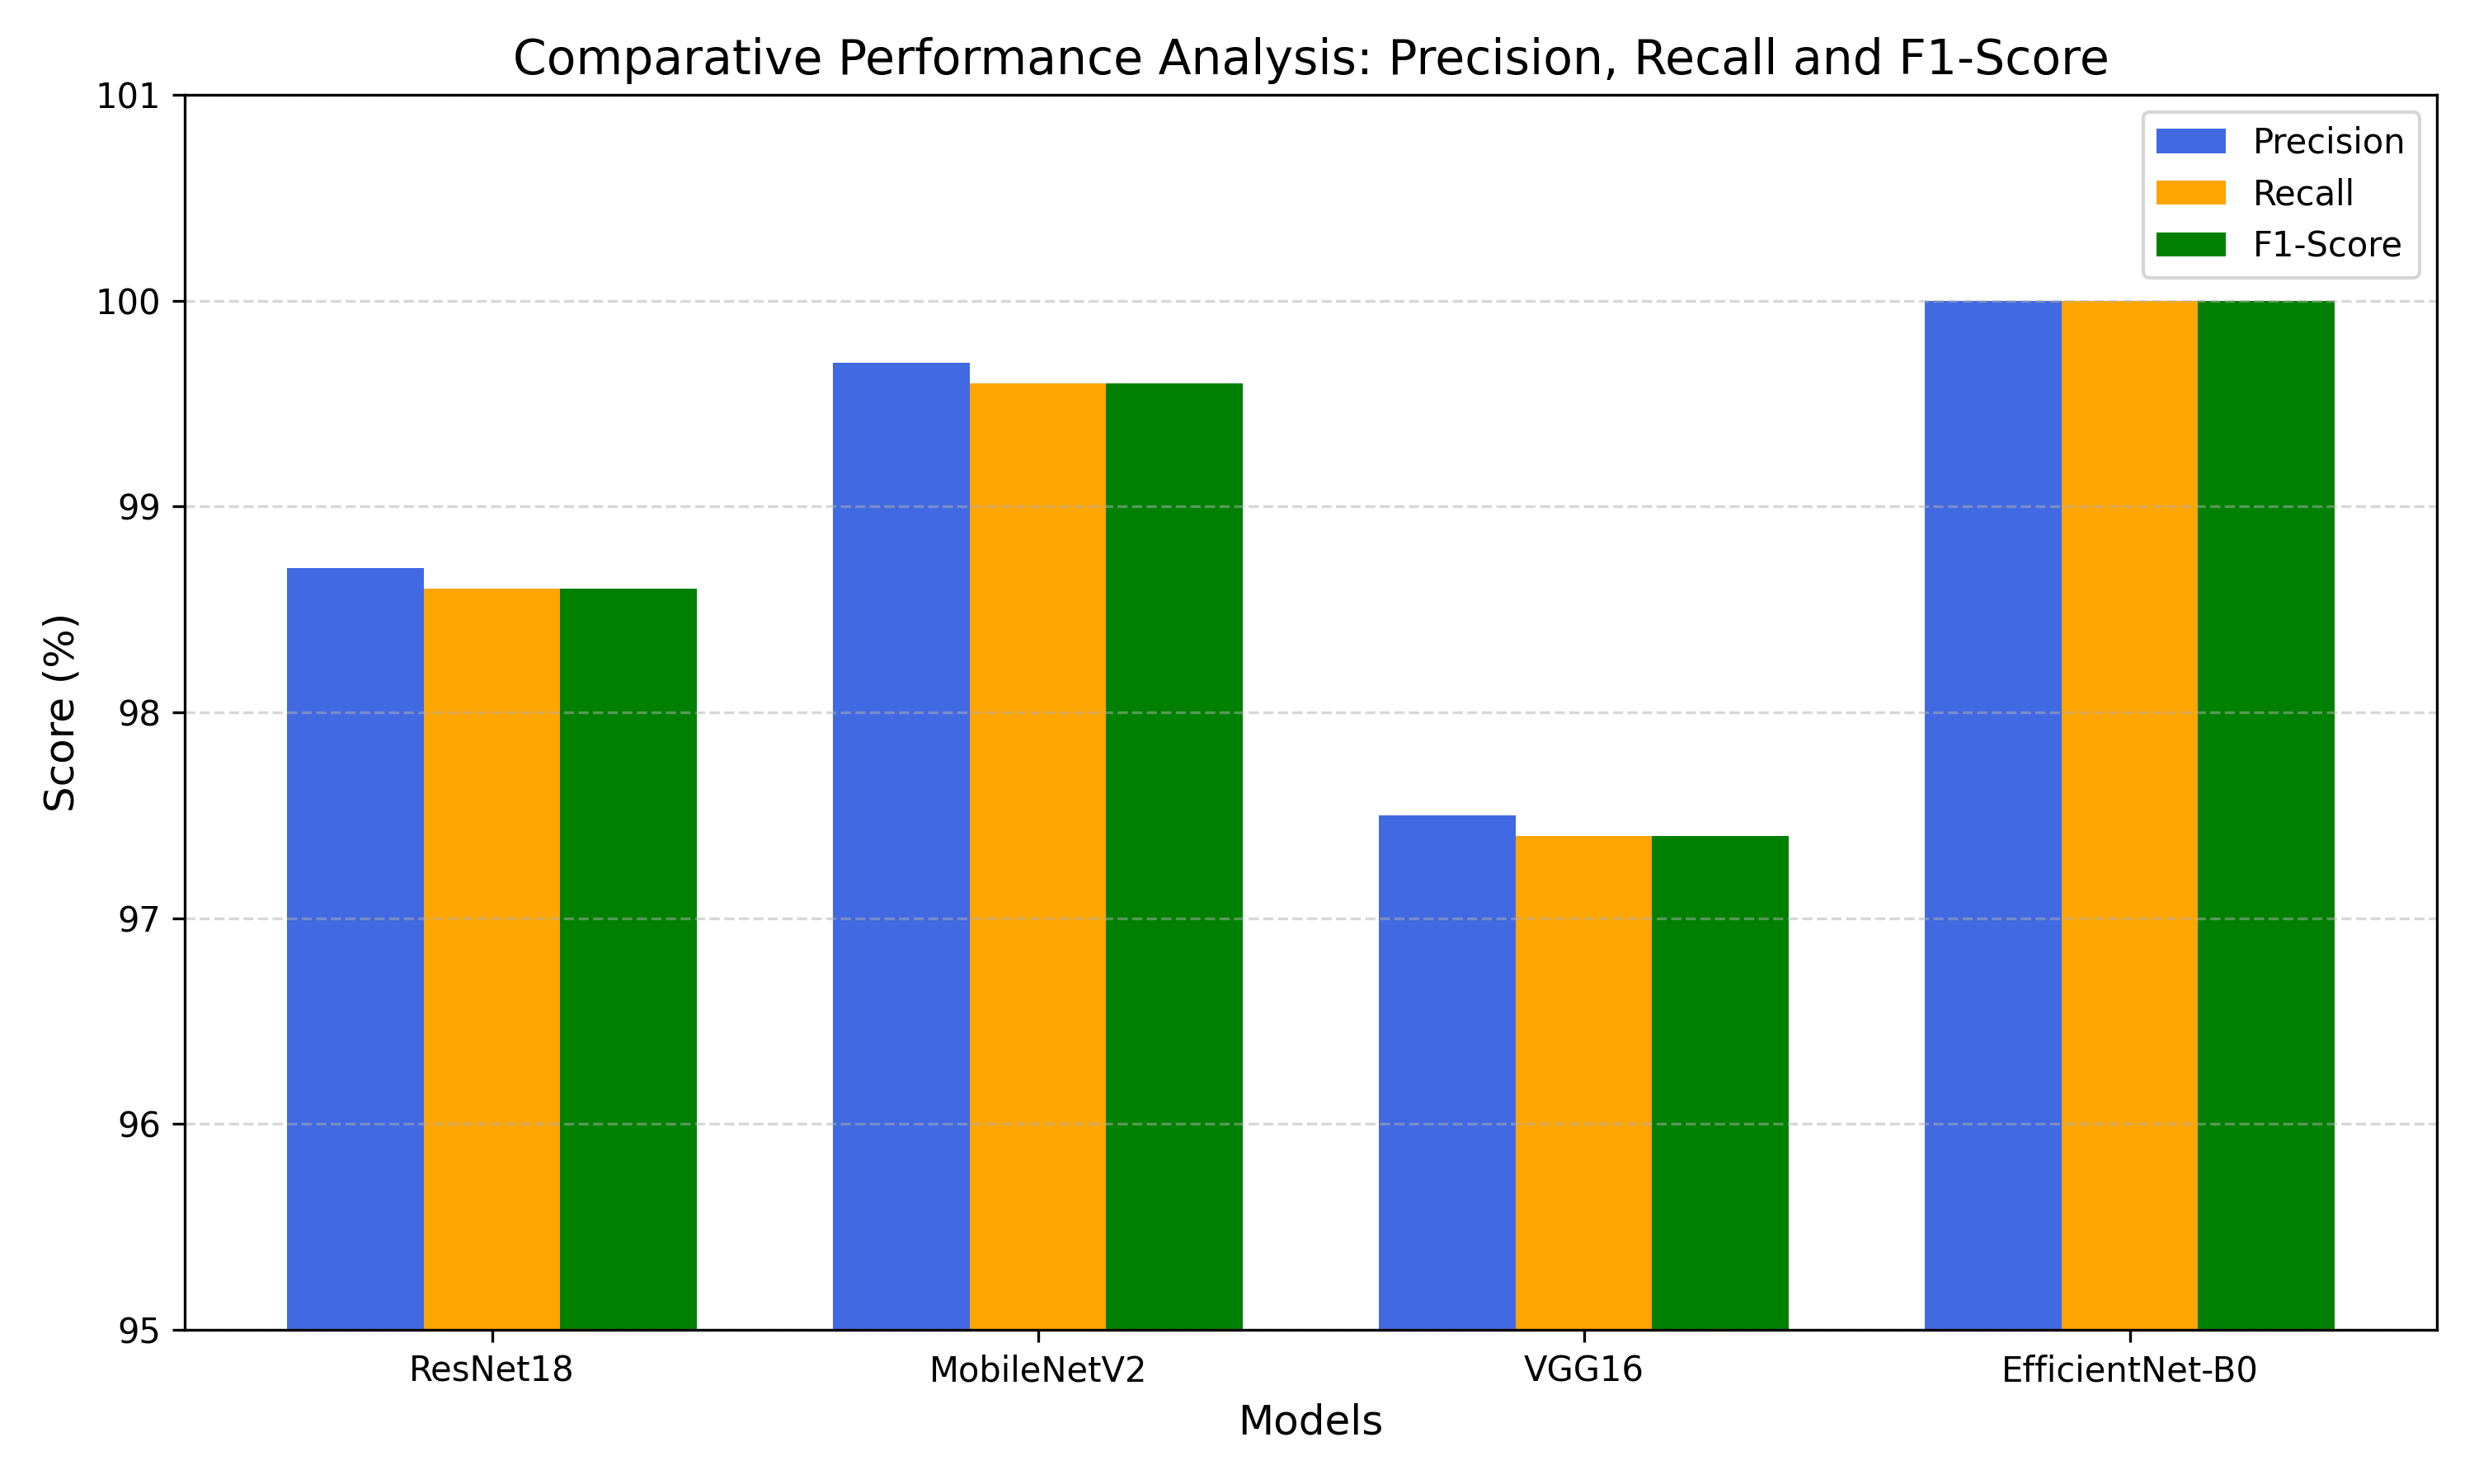

Reproduce this figure in Python.
import matplotlib.pyplot as plt
import numpy as np

models = ['ResNet18', 'MobileNetV2', 'VGG16', 'EfficientNet-B0']

precision = [98.7, 99.7, 97.5, 100.0]
recall = [98.6, 99.6, 97.4, 100.0]
f1_score = [98.6, 99.6, 97.4, 100.0]

x = np.arange(len(models))
width = 0.25

plt.figure(figsize=(10,6))

plt.bar(x - width, precision, width,
        label='Precision', color='royalblue')

plt.bar(x, recall, width,
        label='Recall', color='orange')

plt.bar(x + width, f1_score, width,
        label='F1-Score', color='green')

plt.xlabel('Models', fontsize=12)
plt.ylabel('Score (%)', fontsize=12)
plt.title('Comparative Performance Analysis: Precision, Recall and F1-Score', fontsize=14)

plt.xticks(x, models)
plt.ylim(95, 101)

plt.legend()
plt.grid(axis='y', linestyle='--', alpha=0.5)

plt.tight_layout()

plt.savefig('results/precision_recall_f1_comparison.png', dpi=300)
plt.show()
